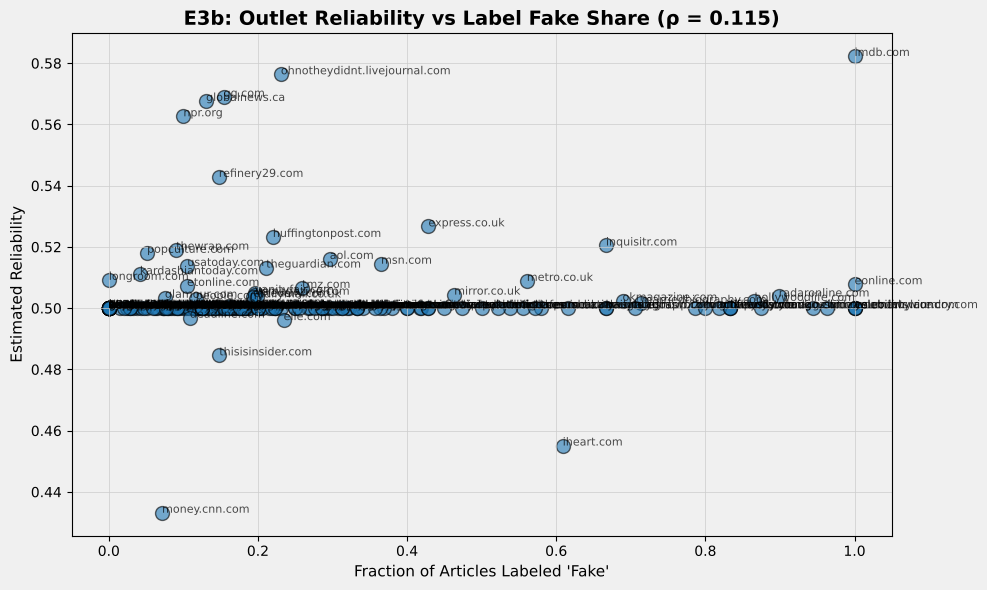

The table this chart was drawn from, first rows:
outlet, n_articles, fake_share, sens, spec, reliability, n_obs
imdb.com, 145, 1, 0.6351, 0.5297, 0.5824, 11.0
ohnotheydidnt.livejournal.com, 13, 0.2308, 0.8196, 0.3332, 0.5764, 5.0
gq.com, 13, 0.1538, 0.797, 0.3411, 0.569, 4.0
globalnews.ca, 23, 0.1304, 0.92, 0.2154, 0.5677, 7.0
npr.org, 20, 0.1, 0.8679, 0.2575, 0.5627, 5.0
refinery29.com, 122, 0.1475, 0.8688, 0.2169, 0.5429, 15.0
express.co.uk, 70, 0.4286, 0.9256, 0.1278, 0.5267, 21.0
huffingtonpost.com, 100, 0.22, 0.9484, 0.09816, 0.5233, 18.0
inquisitr.com, 153, 0.6667, 0.8088, 0.2321, 0.5205, 52.0
thewrap.com, 166, 0.09036, 0.9386, 0.09956, 0.5191, 19.0
popculture.com, 78, 0.05128, 0.9302, 0.106, 0.5181, 15.0
aol.com, 54, 0.2963, 0.9296, 0.1026, 0.5161, 13.0
msn.com, 189, 0.3651, 0.9706, 0.05846, 0.5145, 37.0
usatoday.com, 304, 0.1053, 0.979, 0.04863, 0.5138, 58.0
theguardian.com, 90, 0.2111, 0.8865, 0.14, 0.5132, 9.0
kardashiantoday.com, 24, 0.04167, 0.8433, 0.1788, 0.5111, 6.0
longroom.com, 562, 0.000000, 0.9646, 0.05389, 0.5092, 63.0
metro.co.uk, 66, 0.5606, 0.9434, 0.0744, 0.5089, 18.0
eonline.com, 140, 1, 0.965, 0.05061, 0.5078, 32.0
etonline.com, 639, 0.1049, 0.9759, 0.03871, 0.5073, 203.0
tmz.com, 81, 0.2593, 0.986, 0.02718, 0.5066, 19.0
vanityfair.com, 143, 0.1958, 0.9453, 0.0645, 0.5049, 20.0
mirror.co.uk, 95, 0.4632, 0.8784, 0.1305, 0.5044, 26.0
usmagazine.com, 667, 0.1964, 0.9815, 0.02726, 0.5044, 213.0
radaronline.com, 187, 0.8984, 0.9727, 0.03493, 0.5038, 29.0
elitedaily.com, 62, 0.1935, 0.8832, 0.1243, 0.5038, 14.0
dailymail.co.uk, 919, 0.1991, 0.9746, 0.03237, 0.5035, 208.0
glamour.com, 93, 0.07527, 0.9782, 0.02863, 0.5034, 22.0
people.com, 1655, 0.1166, 0.9651, 0.04079, 0.503, 513.0
okmagazine.com, 90, 0.6889, 0.9347, 0.07023, 0.5024, 20.0
hollywoodlife.com, 477, 0.8658, 0.9666, 0.03817, 0.5024, 139.0
marriedbiography.com, 21, 0.7143, 0.9299, 0.07331, 0.5016, 20.0
nydailynews.com, 56, 0.1607, 0.8392, 0.1624, 0.5008, 15.0
politifact.com, 25, 0.08, 0.99, 0.01, 0.5, 5.0
cbsnews.com, 60, 0.1833, 0.99, 0.01, 0.5, 11.0
abcnews.go.com, 132, 0.1136, 0.99, 0.01, 0.5, 20.0
nbcnews.com, 44, 0.1136, 0.99, 0.01, 0.5, 3.0
medium.com, 107, 0.03738, 0.99, 0.01, 0.5, 13.0
nbc.com, 16, 0.25, 0.99, 0.01, 0.5, 5.0
nytimes.com, 101, 0.1485, 0.99, 0.01, 0.5, 26.0
washingtonpost.com, 112, 0.2232, 0.99, 0.01, 0.5, 14.0
foxnews.com, 127, 0.2677, 0.99, 0.01, 0.5, 37.0
reuters.com, 12, 0.08333, 0.99, 0.01, 0.5, 3.0
forbes.com, 57, 0.1228, 0.99, 0.01, 0.5, 5.0
time.com, 144, 0.1667, 0.99, 0.01, 0.5, 31.0
cnn.com, 118, 0.1864, 0.99, 0.01, 0.5, 16.0
businessinsider.com, 100, 0.19, 0.99, 0.01, 0.5, 10.0
yournewswire.com, 25, 1, 0.99, 0.01, 0.5, 3.0
independent.co.uk, 88, 0.2045, 0.99, 0.01, 0.5, 17.0
newsweek.com, 20, 0.45, 0.99, 0.01, 0.5, 8.0
thesun.co.uk, 57, 0.5789, 0.99, 0.01, 0.5, 13.0
bbc.com, 55, 0.07273, 0.99, 0.01, 0.5, 13.0
rollingstone.com, 81, 0.1235, 0.99, 0.01, 0.5, 12.0
theverge.com, 23, 0.08696, 0.99, 0.01, 0.5, 3.0
hollywoodreporter.com, 310, 0.1032, 0.99, 0.01, 0.5, 58.0
reddit.com, 30, 0.1, 0.99, 0.01, 0.5, 4.0
brides.com, 41, 0.1463, 0.99, 0.01, 0.5, 13.0
en.wikipedia.org, 562, 0.1708, 0.99, 0.01, 0.5, 11.0
tvline.com, 67, 0.01493, 0.99, 0.01, 0.5, 3.0
bravotv.com, 149, 0.07383, 0.99, 0.01, 0.5, 36.0
... 132 more rows
